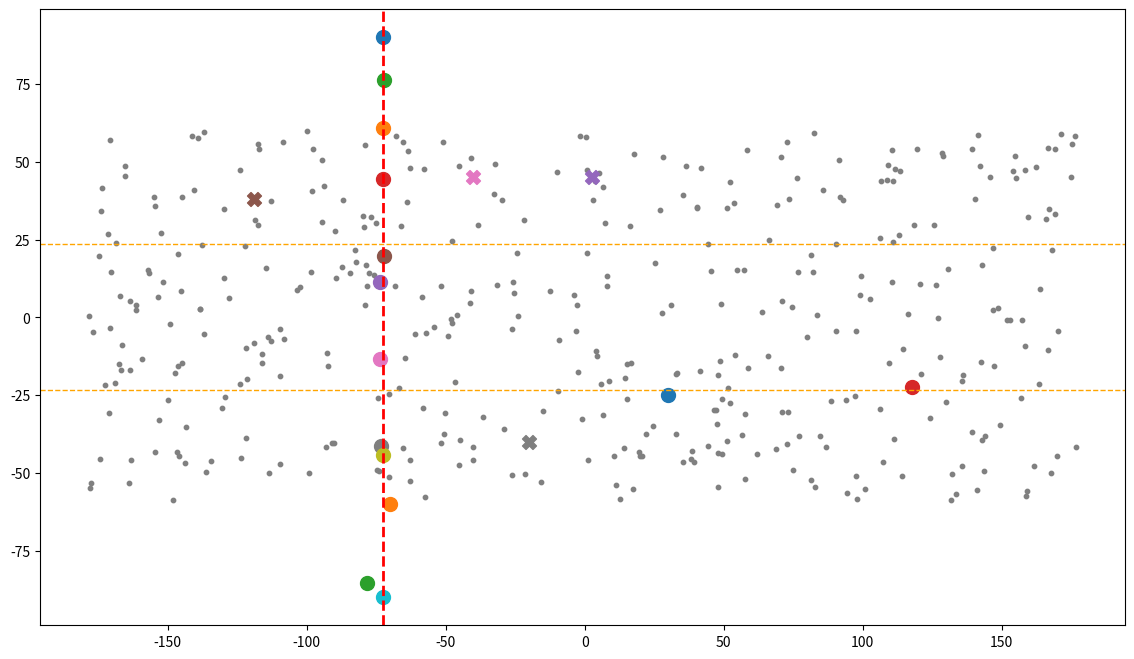

The script that saved this image: (Note: this script raises an exception after producing the figure.)
# Re-importing necessary libraries since the kernel was reset
import matplotlib.pyplot as plt
import numpy as np

# Monte Carlo simulated sites (random scatter around the globe for demonstration)
np.random.seed(42)
monte_carlo_longitudes = np.random.uniform(-180, 180, 400)
monte_carlo_latitudes = np.random.uniform(-60, 60, 400)

# 72.66°W corridor (vertical line)
corridor_longitude = -72.66


# Specific global nodes
nodes = {
    "Northern Magnetic Pole, (current)": (-72.66, 90.),
    "Undisclosed Canadian Location": (-72.66, 61),
    "Undisclosed, Greenland, (GO)": (-72.3, 76.4),
    "MHO": (-72.66, 44.5),
    "Ciudad Perdida (CPO), Colombia": (-73.55, 11.2),
    "Citadelle Laferrière (CLO), Haiti": (-72.2, 19.6),
    "Sayacmarca, Peru (SO)": (-73.5, -13.5),
     "Monte Verde, Chili (MVO)": (-73.2, -41.5),
    "Meadow House Inverse Fulcrum (MVO)": (-72.66, -44.3),
     "Southern Magnetic Pole (current)": (-72.66,-90),
    "Adams Calendar": (30, -25),
    "Drake's Passage": (-70, -60),
    "Vinson Massif": (-78.31, -85.37),
    "Juukan Gorge, Australia": (117.9, -22.37),
    "Laschamp": (2.5, 45),
    "Mono Lake": (-119, 38),
    "North Atlantic": (-40, 45),
    "South Atlantic": (-20, -40)

}

# Tropics
tropic_cancer = 23.4367
tropic_capricorn = -23.4367

# Plot setup
plt.figure(figsize=(14, 8))
plt.scatter(monte_carlo_longitudes, monte_carlo_latitudes, color='gray', s=10, label='Monte Carlo Sites')
plt.axvline(corridor_longitude, color='red', linestyle='--', linewidth=2, label='72.66°W Corridor')
plt.axhline(tropic_cancer, color='orange', linestyle='--', linewidth=1, label='Tropic of Cancer')
plt.axhline(tropic_capricorn, color='orange', linestyle='--', linewidth=1, label='Tropic of Capricorn')

# Plot nodes
for label, (lon, lat) in nodes.items():
    plt.scatter(lon, lat, s=100, marker='X' if 'Laschamp' in label or 'Mono Lake' in label or 'Atlantic' in label else 'o',
                label=label)

# Paleopole arcs (approximate examples)
arc_lats = [-80, -30, 0, 30, 80]
for lat in arc_lats:
    ax.plot(np.linspace(-180, 180, 200), [lat]*200, transform=ccrs.PlateCarree(),
            color='green', linestyle=':', alpha=0.5)

# Formatting
plt.xlabel('Longitude')
plt.ylabel('Latitude')
plt.title('Figure 21: Integrated Harmonic Geodetic Framework')
plt.xlim(-180, 180)
plt.ylim(-90, 90)
plt.grid(True, linestyle='--', linewidth=0.5)
plt.legend(loc='lower left', fontsize='small')

# Show plot
plt.show()